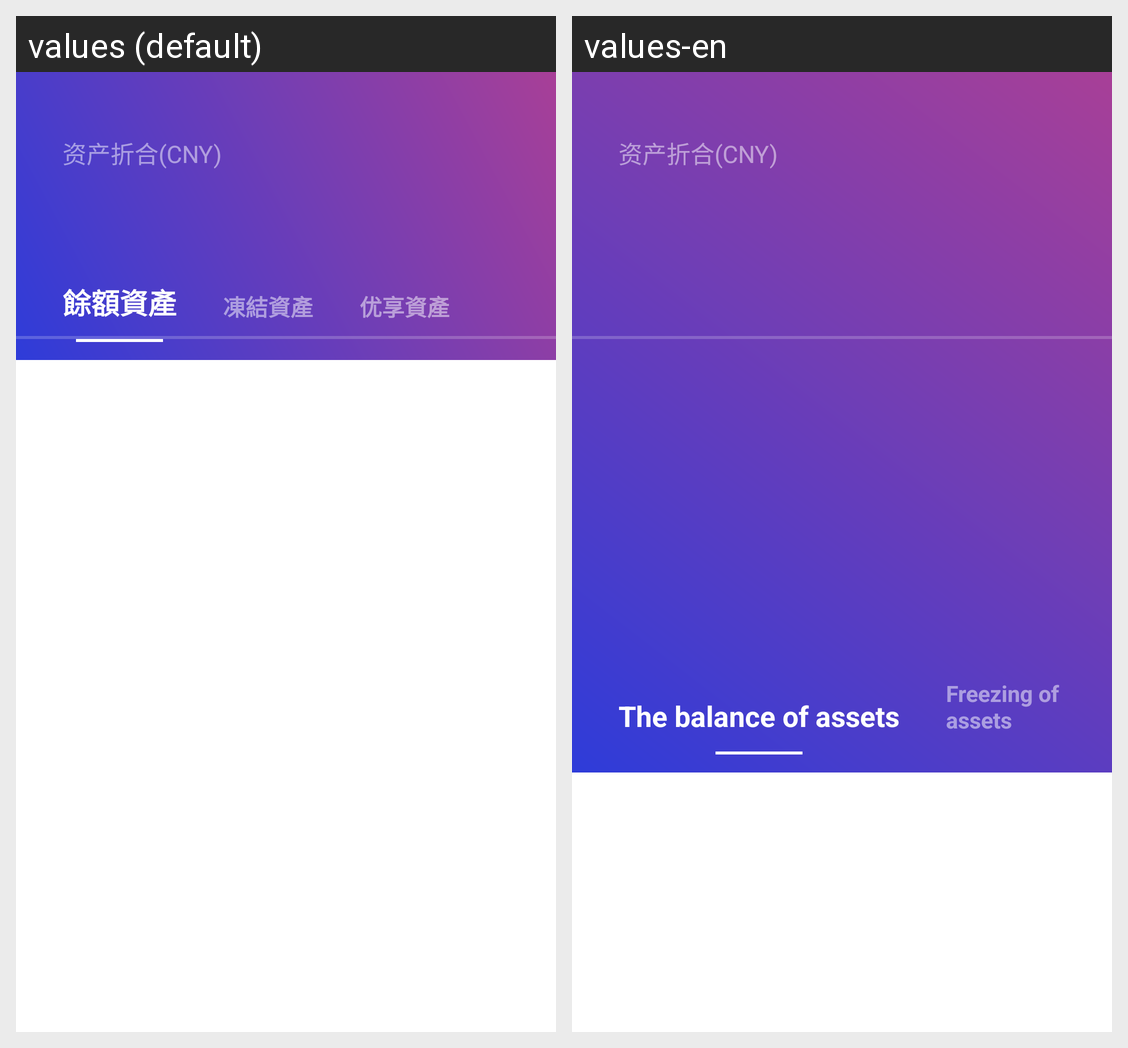

The Android screen above is rendered under two locales of the same app. Produce the string resources it draws, with the default and per-locale values.
Android screen res/layout/fragment_assets.xml rendered under 2 locales, left to right: values (default), values-en. Device: Nexus 5 (rendered at 1080×1920; each locale shown at half size, 540×960, under a caption strip naming it); theme Theme.AppCompat.Light.NoActionBar.
Strings drawn on this screen, with the default value and each locale's value (text and hints the layout hard-codes, and strings that could not be matched under every locale, appear in the picture but are not listed):

equivalent_assets
  values: 资产折合(CNY)
  values-en: 资产折合(CNY)  [not translated; the default value is used]

active_assets
  values: 餘額資產
  values-en: The balance of assets

dividend_assets
  values: 凍結資產
  values-en: Freezing of assets
